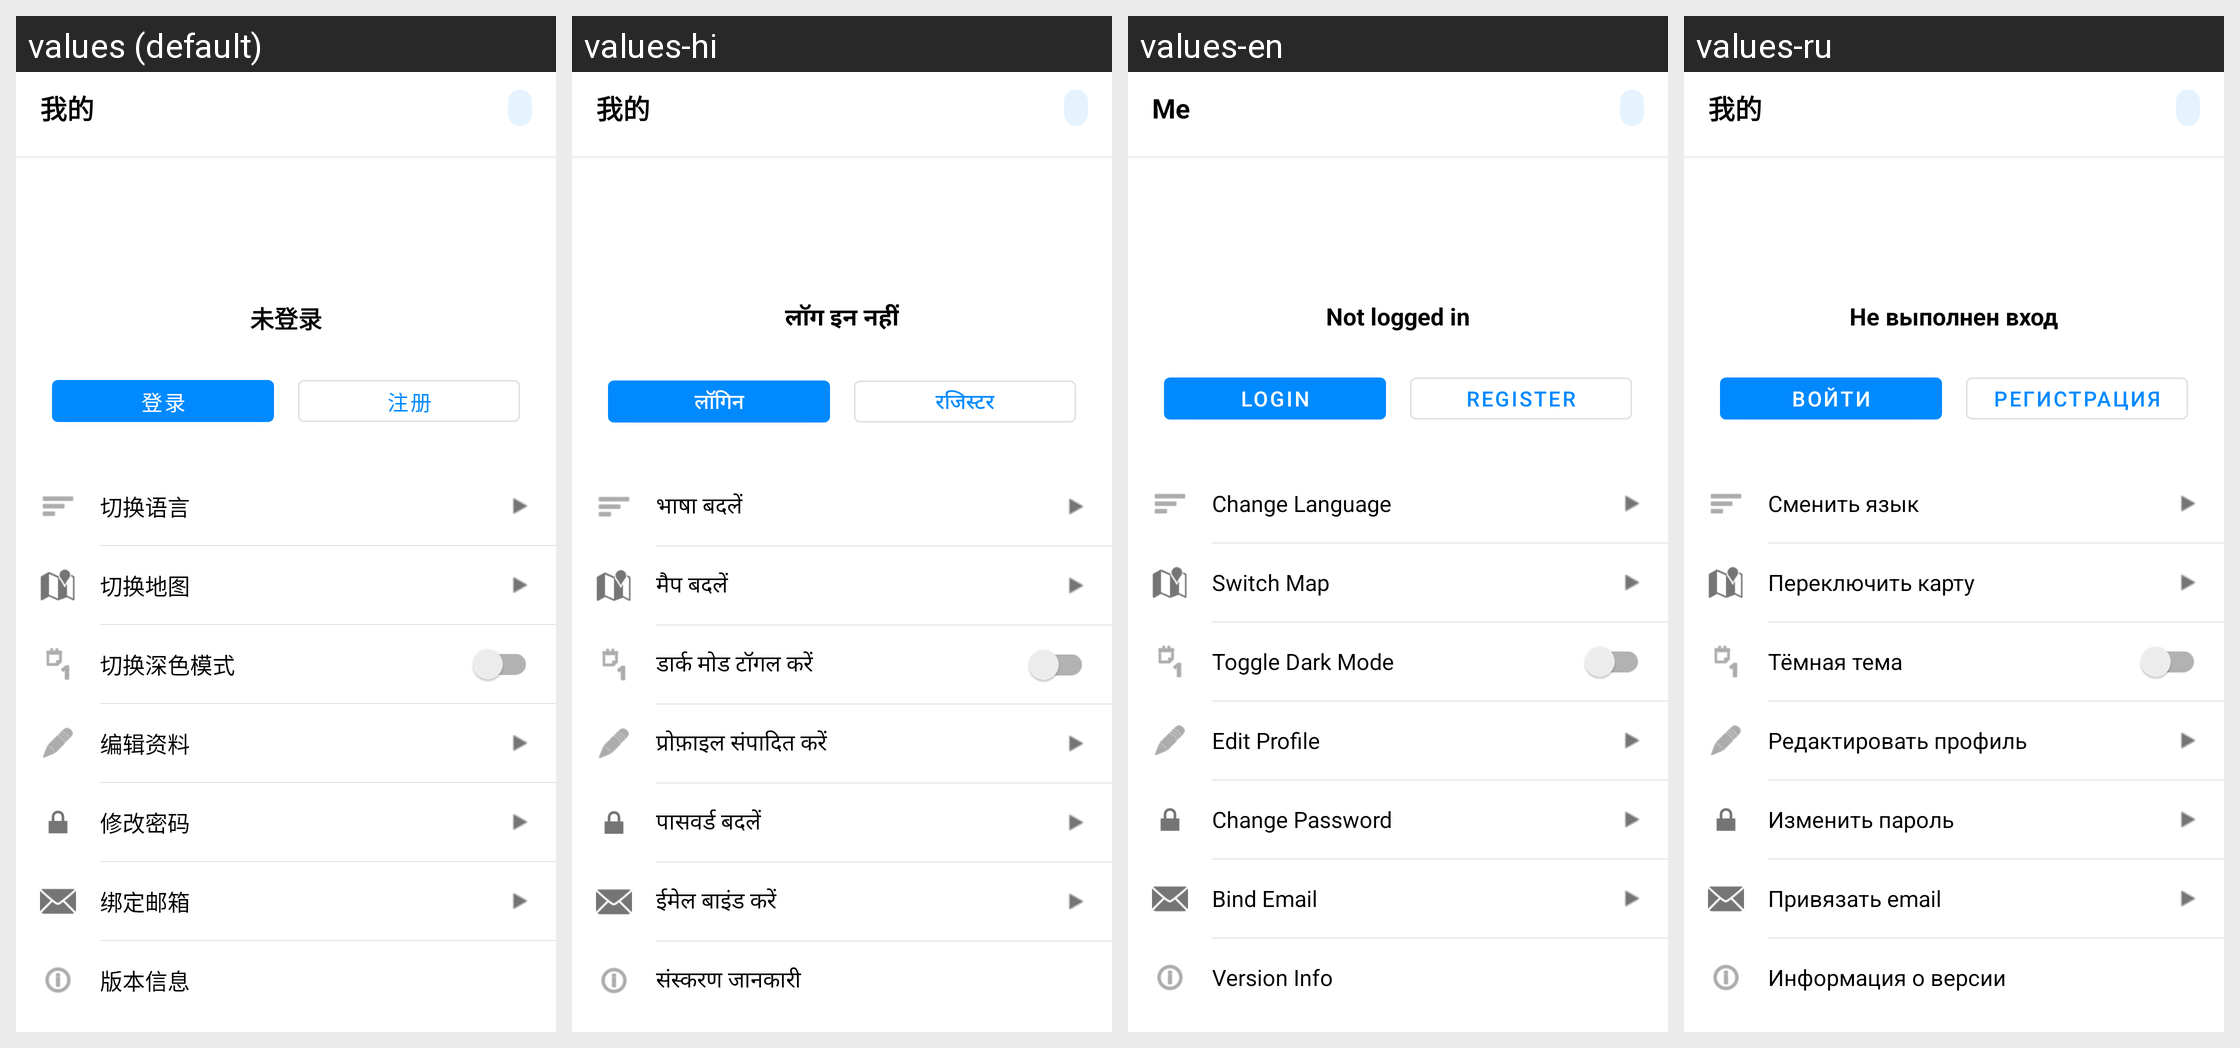

For this localized Android screen grid, give each drawn string resource with its value in every locale shown.
Android screen res/layout/fragment_profile.xml rendered under 4 locales, left to right: values (default), values-hi, values-en, values-ru. Device: Nexus 5 (rendered at 1080×1920; each locale shown at half size, 540×960, under a caption strip naming it); theme Theme.RockiotTag.
Other locales in the repository, not shown: values-pt-rBR, values-tr.
Strings drawn on this screen, with the default value and each locale's value (text and hints the layout hard-codes, and strings that could not be matched under every locale, appear in the picture but are not listed):

tab_profile
  values: 我的
  values-hi: 我的  [not translated; the default value is used]
  values-en: Me
  values-ru: 我的  [not translated; the default value is used]

not_logged_in
  values: 未登录
  values-hi: लॉग इन नहीं
  values-en: Not logged in
  values-ru: Не выполнен вход

login
  values: 登录
  values-hi: लॉगिन
  values-en: Login
  values-ru: Войти

register
  values: 注册
  values-hi: रजिस्टर
  values-en: Register
  values-ru: Регистрация

change_language
  values: 切换语言
  values-hi: भाषा बदलें
  values-en: Change Language
  values-ru: Сменить язык

switch_map
  values: 切换地图
  values-hi: मैप बदलें
  values-en: Switch Map
  values-ru: Переключить карту

toggle_dark_mode
  values: 切换深色模式
  values-hi: डार्क मोड टॉगल करें
  values-en: Toggle Dark Mode
  values-ru: Тёмная тема

edit_profile
  values: 编辑资料
  values-hi: प्रोफ़ाइल संपादित करें
  values-en: Edit Profile
  values-ru: Редактировать профиль

change_password
  values: 修改密码
  values-hi: पासवर्ड बदलें
  values-en: Change Password
  values-ru: Изменить пароль

bind_email
  values: 绑定邮箱
  values-hi: ईमेल बाइंड करें
  values-en: Bind Email
  values-ru: Привязать email

version_info
  values: 版本信息
  values-hi: संस्करण जानकारी
  values-en: Version Info
  values-ru: Информация о версии
